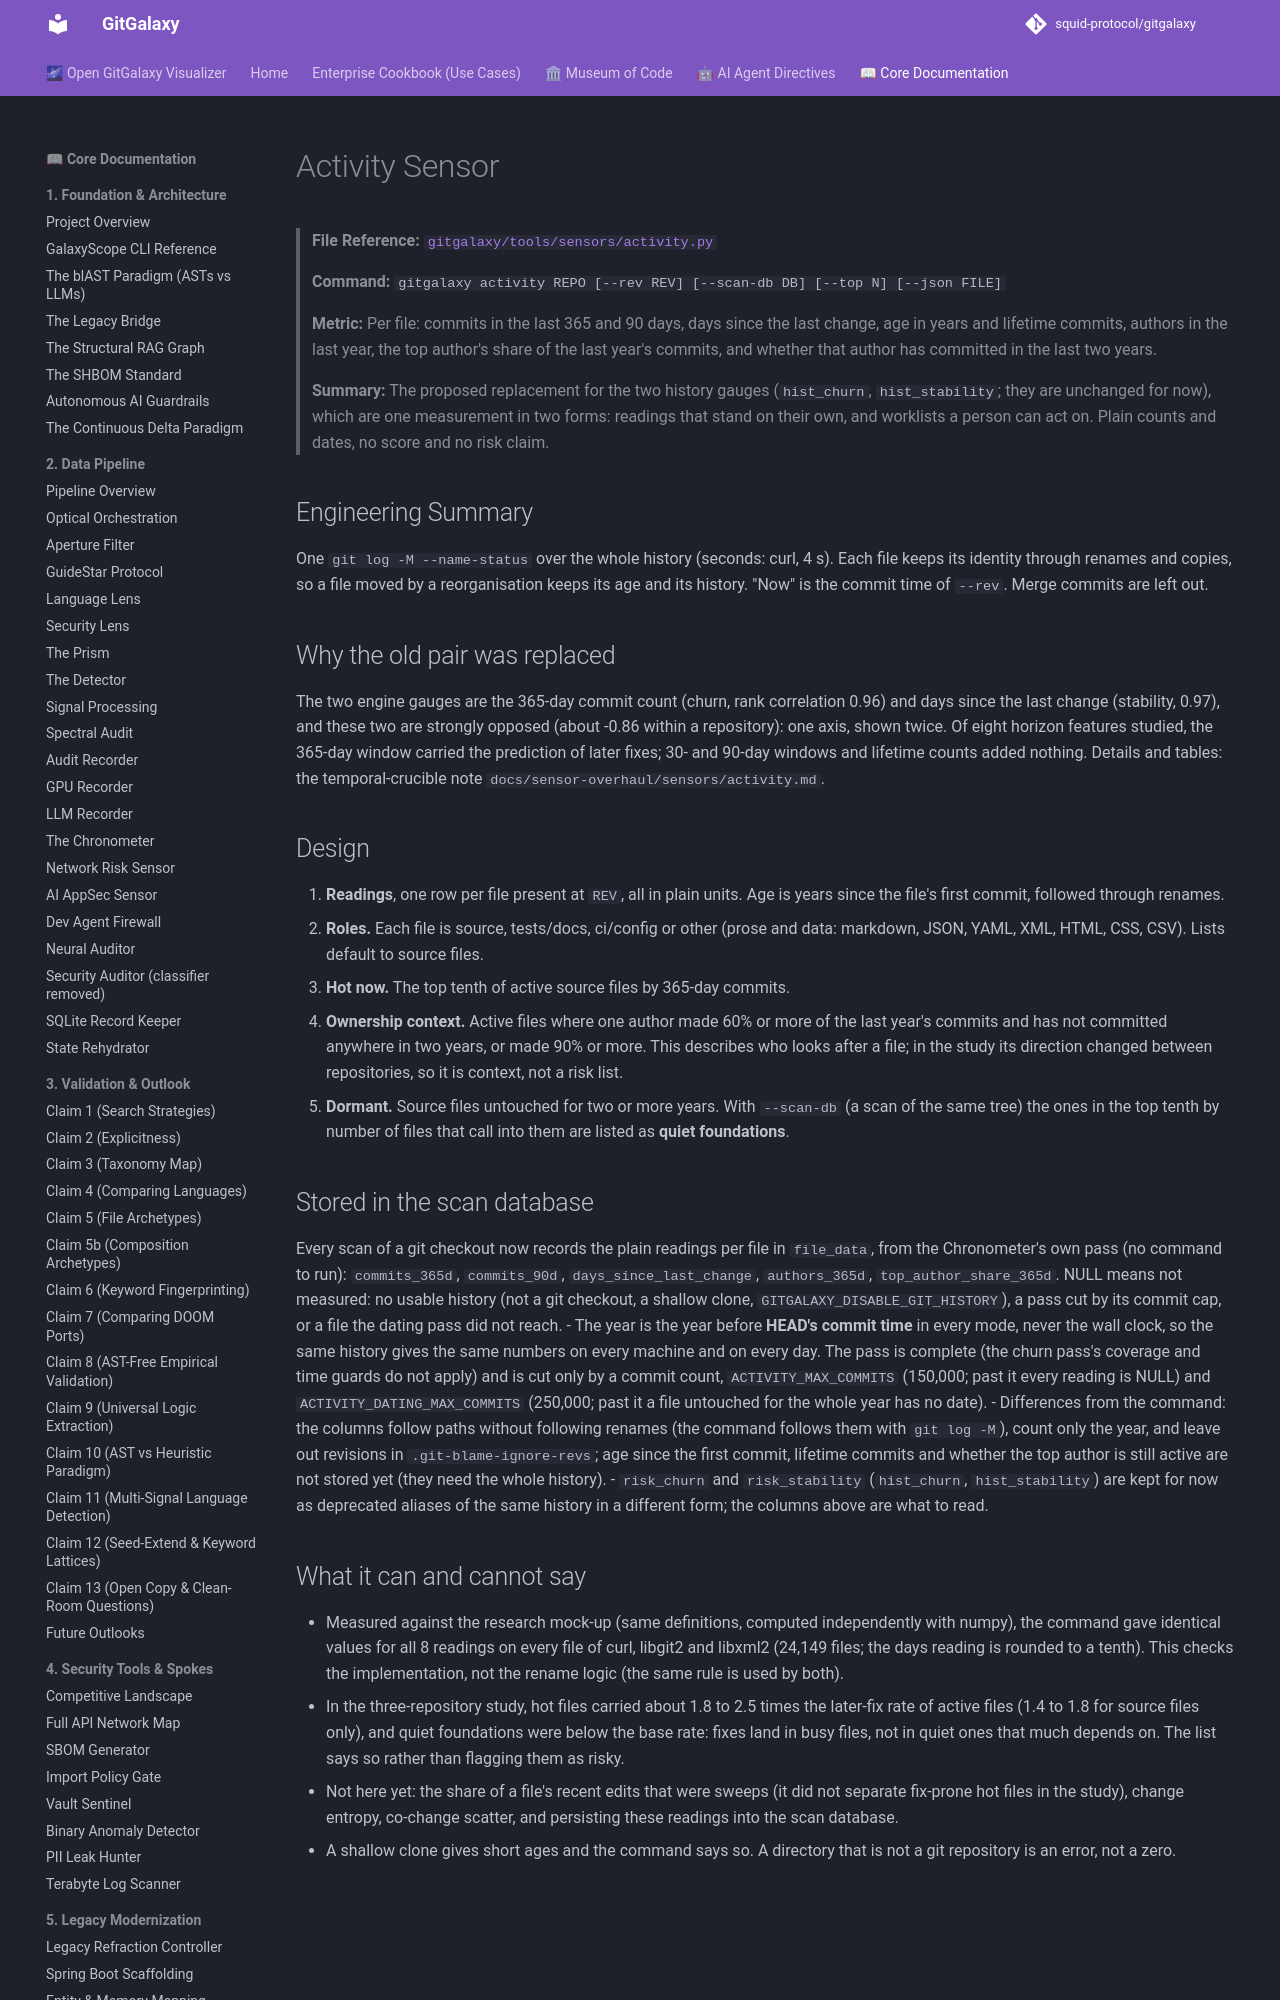

repository: squid-protocol/gitgalaxy · page: 08-27-activity-sensor/index.html · generator: mkdocs

---
description: "> **Command:** `gitgalaxy activity REPO [--rev REV] [--scan-db DB]`. How active each file is, how long it has been settled and who looks after it, from git history alone, in plain units. Read-only."
---
# Activity Sensor

> **File Reference:** [`gitgalaxy/tools/sensors/activity.py`](https://github.com/squid-protocol/gitgalaxy/blob/main/gitgalaxy/tools/sensors/activity.py)
>
> **Command:** `gitgalaxy activity REPO [--rev REV] [--scan-db DB] [--top N] [--json FILE]`
>
> **Metric:** Per file: commits in the last 365 and 90 days, days since the last change, age in years and lifetime commits, authors in the last year, the top author's share of the last year's commits, and whether that author has committed in the last two years.
>
> **Summary:** The proposed replacement for the two history gauges (`hist_churn`, `hist_stability`; they are unchanged for now), which are one measurement in two forms: readings that stand on their own, and worklists a person can act on. Plain counts and dates, no score and no risk claim.

## Engineering Summary
One `git log -M --name-status` over the whole history (seconds: curl, 4 s). Each file keeps its identity through renames and copies, so a file moved by a reorganisation keeps its age and its history. "Now" is the commit time of `--rev`. Merge commits are left out.

## Why the old pair was replaced
The two engine gauges are the 365-day commit count (churn, rank correlation 0.96) and days since the last change (stability, 0.97), and these two are strongly opposed (about -0.86 within a repository): one axis, shown twice. Of eight horizon features studied, the 365-day window carried the prediction of later fixes; 30- and 90-day windows and lifetime counts added nothing. Details and tables: the temporal-crucible note `docs/sensor-overhaul/sensors/activity.md`.
